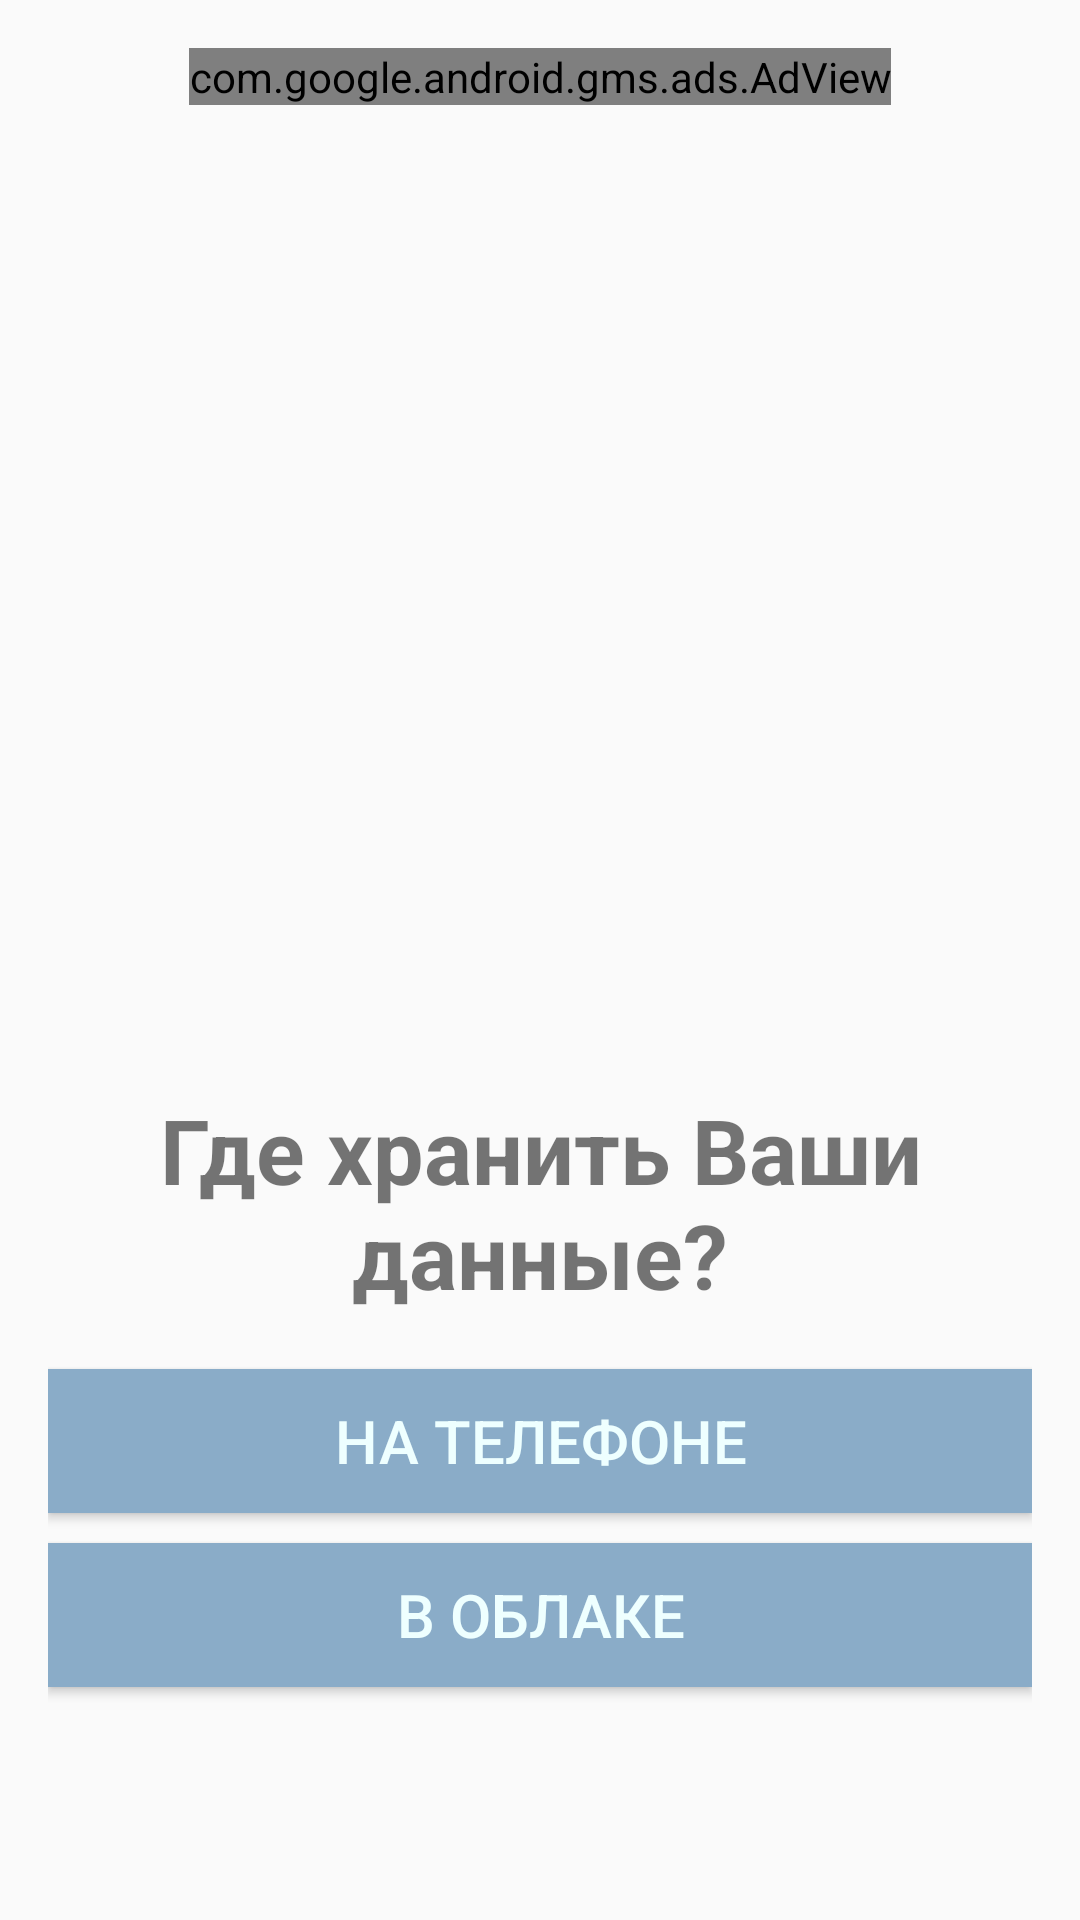

Android layout source for this screen:
<!-- AndroidManifest.xml: application theme AppTheme -->
<!-- res/layout/activity_choose.xml -->
<?xml version="1.0" encoding="utf-8"?>
    <LinearLayout
        xmlns:android="http://schemas.android.com/apk/res/android"
        xmlns:app="http://schemas.android.com/apk/res-auto"
        xmlns:ads="http://schemas.android.com/apk/res-auto"
        xmlns:tools="http://schemas.android.com/tools"
        android:layout_width="match_parent"
        android:layout_height="match_parent"
        android:orientation="vertical"
        android:padding="16dp"
        tools:context=".screens.ChooseActivity">

        <com.google.android.gms.ads.AdView
            android:id="@+id/adViewTop"
            android:layout_width="wrap_content"
            android:layout_height="wrap_content"
            android:layout_gravity="center_horizontal"
            android:layout_centerHorizontal="true"
            android:layout_alignParentBottom="true"
            ads:adSize="BANNER"
            ads:adUnitId="@string/banner_ad_unit_id">
        </com.google.android.gms.ads.AdView>

        <ImageView
            android:layout_width="200dp"
            android:layout_height="200dp"
            android:layout_gravity="center_horizontal"
            android:layout_marginTop="20dp"
            android:src="@drawable/logo" />

        <TextView
            android:layout_width="match_parent"
            android:layout_height="wrap_content"
            android:text="Где хранить Ваши данные?"
            android:textSize="30sp"
            android:textStyle="bold"
            android:layout_marginTop="100dp"
            android:gravity="center_horizontal"
            android:padding="8dp" />


        <Button
            android:layout_width="match_parent"
            android:layout_height="wrap_content"
            android:id="@+id/roomDBButton"
            android:text="На телефоне"
            android:layout_marginTop="10dp"
            android:onClick="startRoomMode"
            style="@style/ButtonStyle"
            />
        <Button
            android:layout_width="match_parent"
            android:layout_height="wrap_content"
            android:id="@+id/firebaseDBButton"
            android:text="В облаке"
            android:onClick="startFirebaseMode"
            android:layout_marginTop="10dp"
            style="@style/ButtonStyle"
            />

    </LinearLayout>
<!-- resources referenced by this layout -->
<resources>
  <string name="banner_ad_unit_id">ca-app-pub-3120800894638034/7105898088</string>
  <style name="ButtonStyle">
          <item name="android:background">@color/primaryDarkColor</item>
          <item name="android:textColor">@color/primaryLightColor</item>
          <item name="android:textSize">20sp</item>
          <item name="android:padding">4dp</item>
      </style>
  <style name="AppTheme" parent="Theme.AppCompat.Light.DarkActionBar">
          
          <item name="colorPrimary">@color/primaryColor</item>
          <item name="colorPrimaryDark">@color/primaryDarkColor</item>
          <item name="colorAccent">@color/primaryTextColor</item>
      </style>
  <color name="primaryDarkColor">#8aacc8</color>
  <color name="primaryLightColor">#eeffff</color>
  <color name="primaryColor">#bbdefb</color>
  <color name="primaryTextColor">#000000</color>
</resources>
